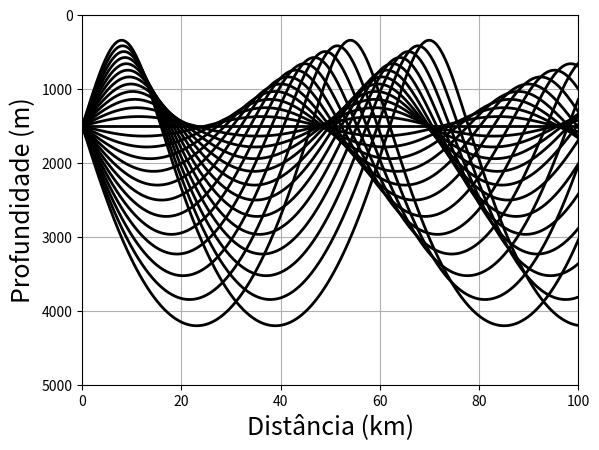

Write the Python code that produced this figure.
# coding=utf-8
from numpy import * 
from scipy import * 
from scipy import integrate
from matplotlib.pyplot import *

dr = 100 # Passo em distância horizontal

Dmax = 5000
Rmaxkm = 100 
Rmax = Rmaxkm*1000

# Posição da fonte:
rs = 0
zs = 1500

r = arange(rs,Rmax+dr,dr); rkm = r/1000.0

def solver(Y,r):
    p = Y[0]
    z = Y[1]
    B = 1.3e3
    epsilon = 7.37e-3
    z1 = 1500.0
    c1 = 1480.0
    eta = 2*( z - z1 )/B
    c   = c1*( 1 + epsilon*( eta + exp( -eta ) - 1 ) ) 
    dcdz = ( 2*c1*epsilon/B  )*( 1 - exp( -eta ) )
    ccc = c**3
    dHdz = c1*c1/ccc*dcdz
    dHdp = p
    return [-dHdz,dHdp]

# Definir ângulos de lançamento:

nrays = 25
thetas = linspace(-12,12,nrays)

for i in range(nrays):
    p0 = tan( -thetas[i]*pi/180 )
    z0 = zs
    y0 = [p0,z0]
    # Integrar a ODE:
    y = integrate.odeint(solver, y0, r)
    z = squeeze( y[:,1] )

    figure(1)
    plot(rkm,z,'k',linewidth=2)

xlabel(u'Distância (km)',fontsize=18)
ylabel('Profundidade (m)',fontsize=18)
xlim(0,Rmaxkm)
ylim(Dmax,0)
grid(True)

show()

